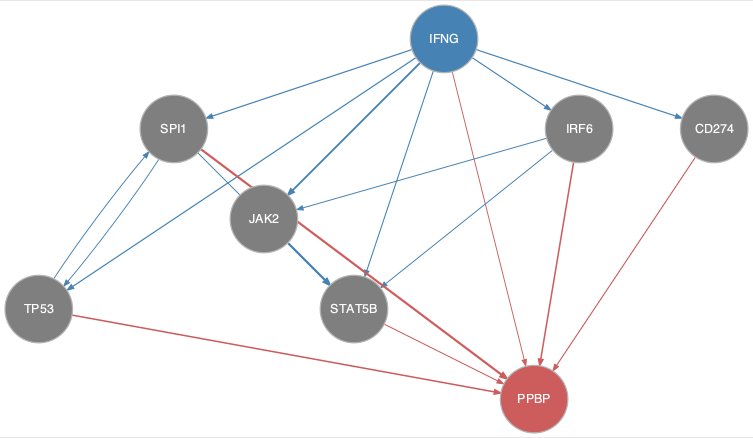

Values plotted in this chart, from the file beside it:
from	to
IFNG	CD274
IFNG	IRF6
IFNG	JAK2
IFNG	SPI1
IFNG	STAT5B
IFNG	TP53
IRF6	JAK2
IRF6	STAT5B
JAK2	STAT5B
SPI1	STAT5B
SPI1	TP53
TP53	SPI1
CD274	PPBP
IFNG	PPBP
IRF6	PPBP
SPI1	PPBP
STAT5B	PPBP
TP53	PPBP
